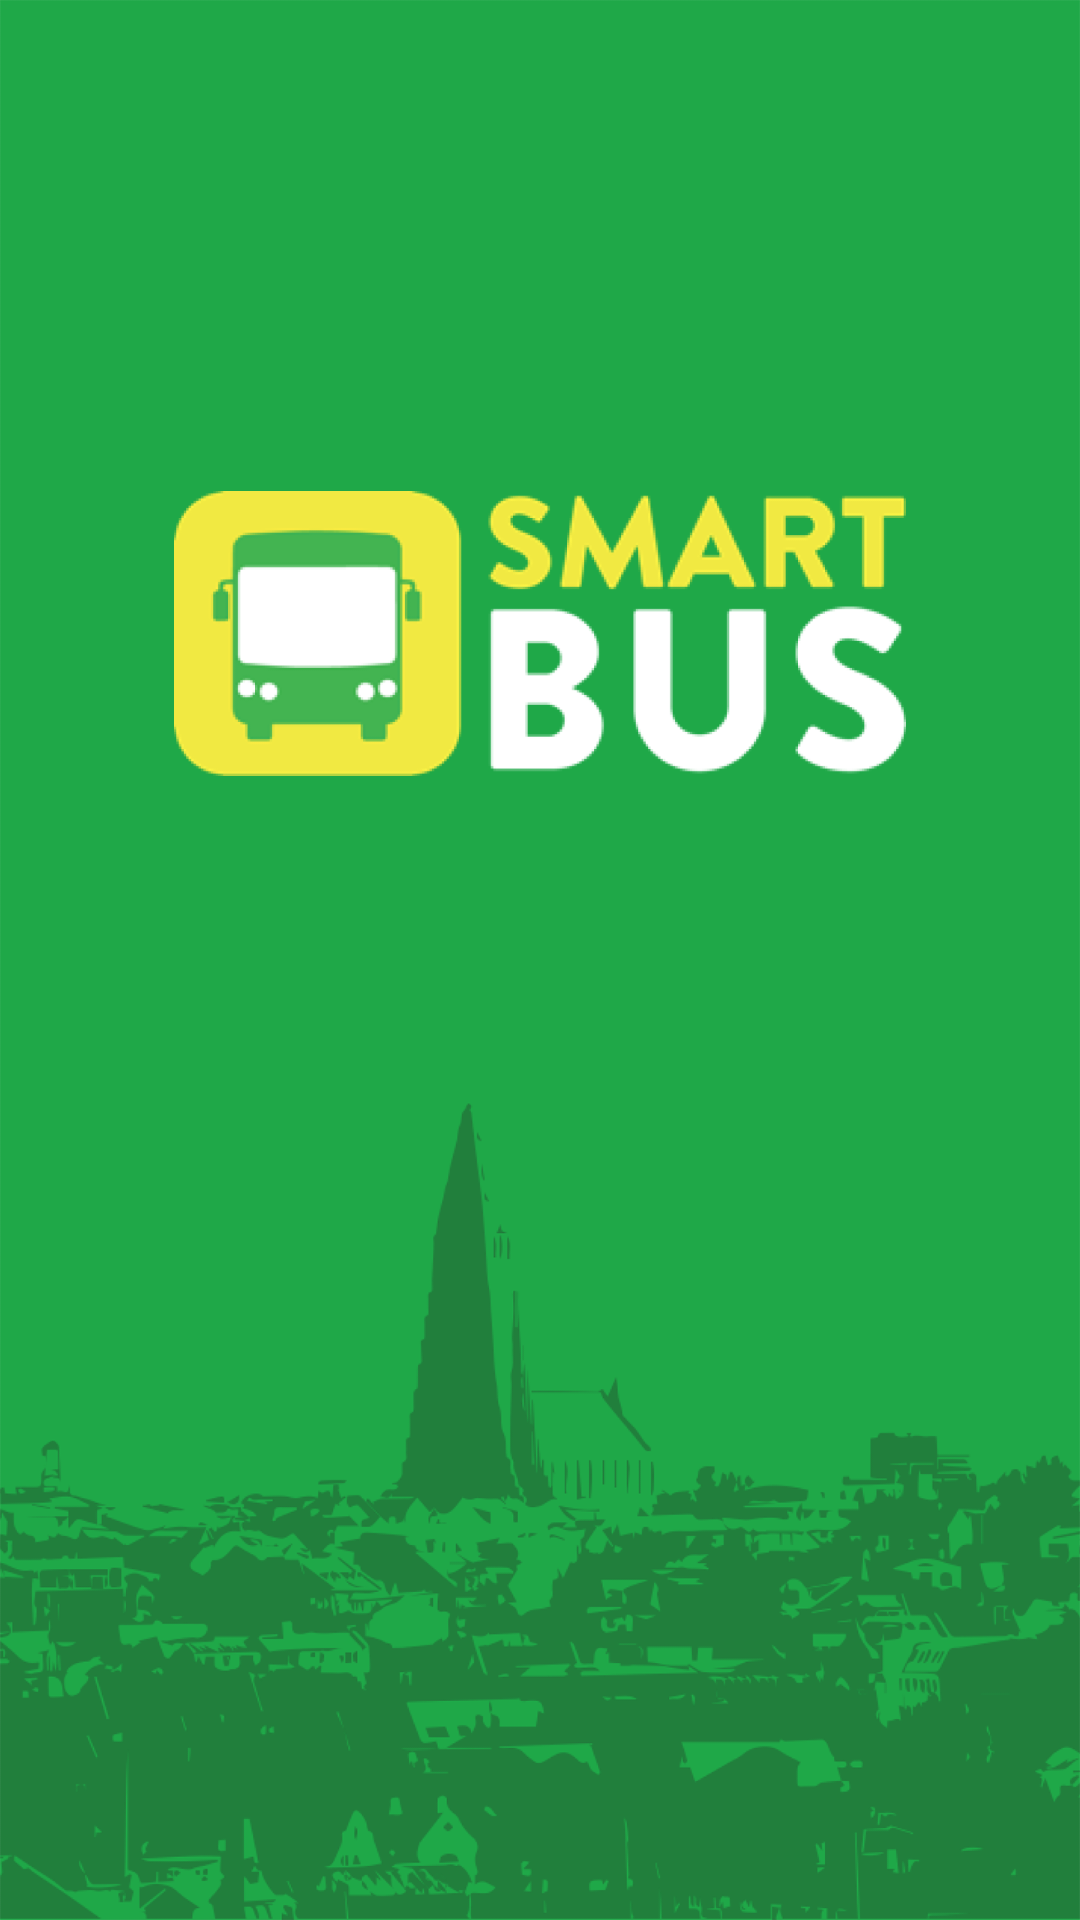

Write the Android layout XML for this screen, with the resource values it uses.
<!-- AndroidManifest.xml: application theme AppCompatTheme -->
<!-- res/layout/activity_splash.xml -->
<?xml version="1.0" encoding="utf-8"?>
<layout xmlns:android="http://schemas.android.com/apk/res/android"
    xmlns:app="http://schemas.android.com/apk/res-auto">


    <android.support.constraint.ConstraintLayout
        android:layout_width="match_parent"
        android:layout_height="match_parent"
        android:background="@drawable/ic_splash">


        <ImageView
            android:id="@+id/iv_logo"
            android:layout_width="wrap_content"
            android:layout_height="wrap_content"
            android:src="@drawable/ic_app_logo"
            app:layout_constraintBottom_toBottomOf="parent"
            app:layout_constraintLeft_toLeftOf="parent"
            app:layout_constraintRight_toRightOf="parent"
            app:layout_constraintTop_toTopOf="parent"
            app:layout_constraintVertical_bias="0.3" />


    </android.support.constraint.ConstraintLayout>
</layout>
<!-- resources referenced by this layout -->
<resources>
  <!-- drawable ic_app_logo: png bitmap (drawable-xxxhdpi, 52772 bytes) -->
  <!-- drawable ic_splash: png bitmap (drawable-xxxhdpi, 243097 bytes) -->
  <style name="AppCompatTheme" parent="@style/AppTheme">
          <item name="windowNoTitle">true</item>
          <item name="windowActionBar">false</item>
      </style>
  <style name="AppTheme" parent="Theme.AppCompat.Light.DarkActionBar">
          
          <item name="colorPrimary">@color/colorPrimary</item>
          <item name="colorPrimaryDark">@color/colorPrimaryDark</item>
          <item name="colorAccent">@color/colorAccent</item>
      </style>
  <color name="colorPrimary">#1FA848</color>
  <color name="colorPrimaryDark">#1D9F44</color>
  <color name="colorAccent">#F1E91B</color>
</resources>
